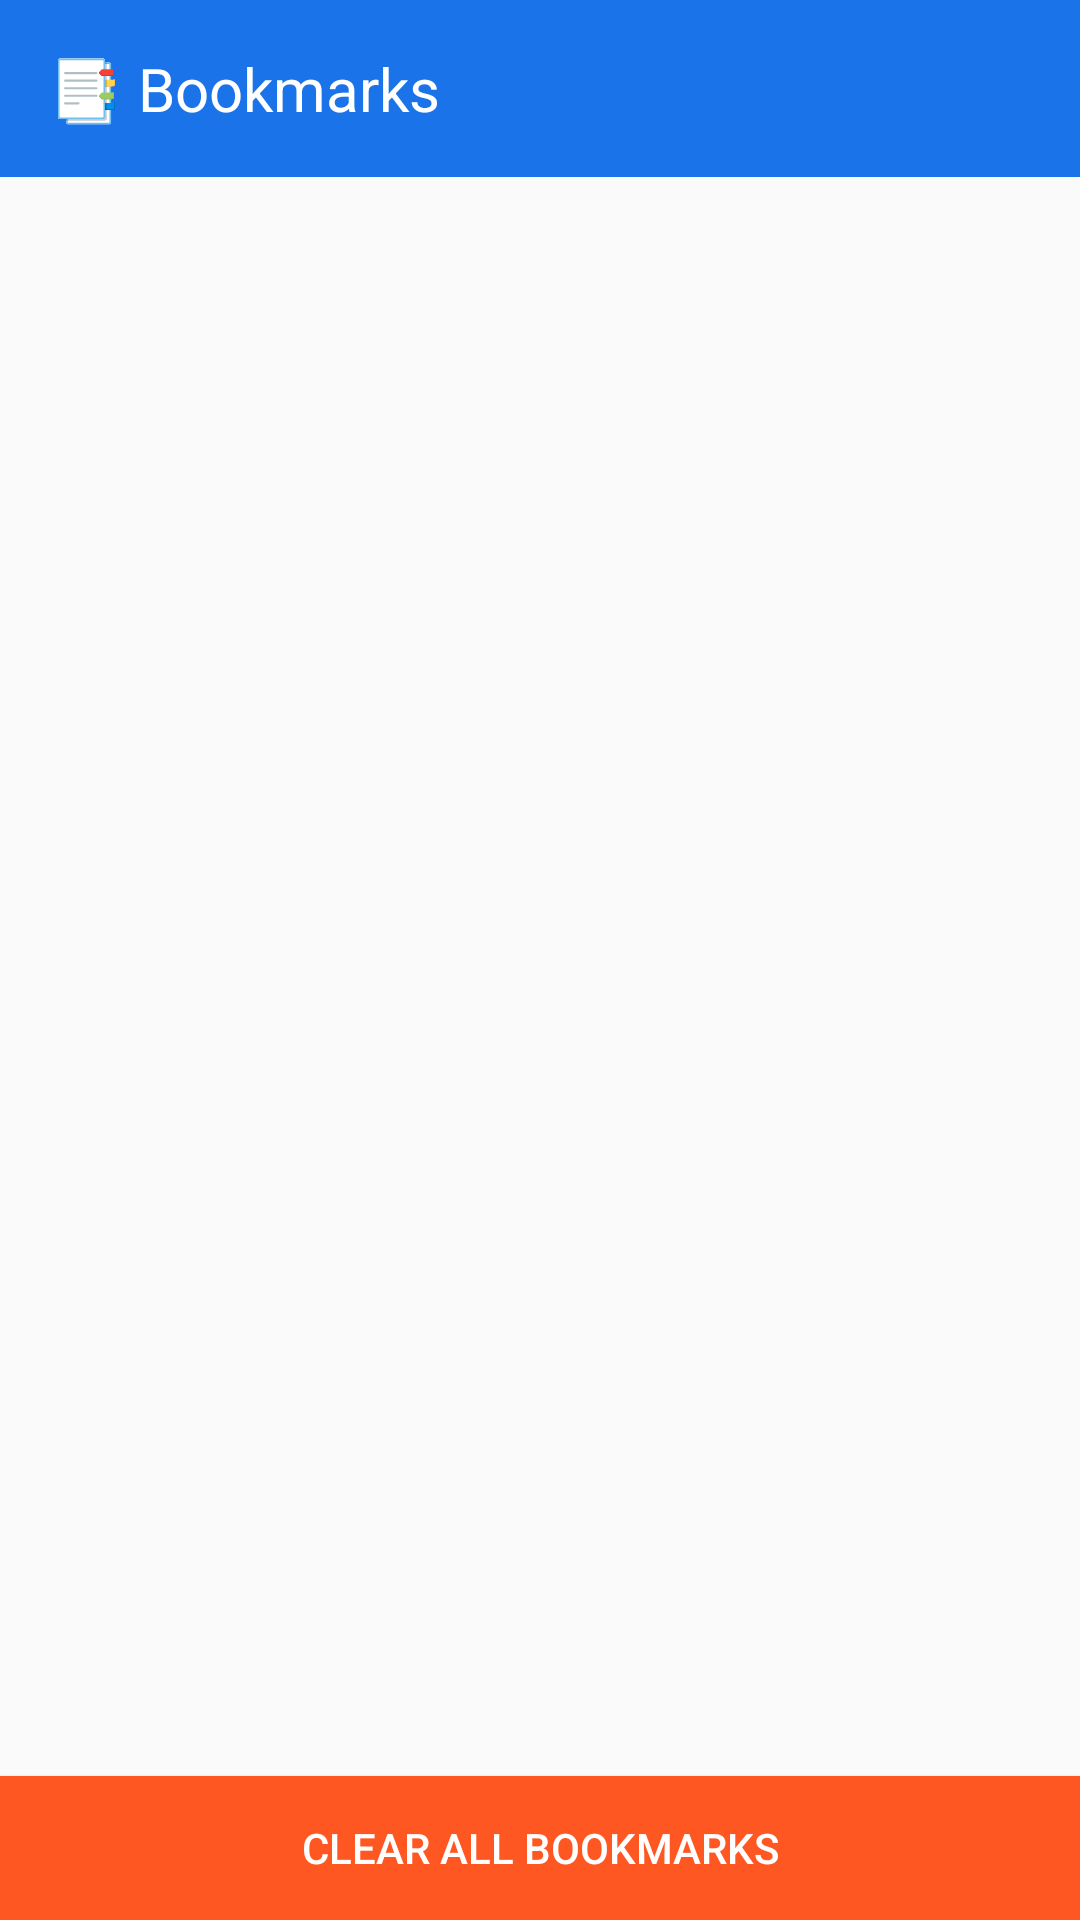

This screen was rendered from an Android layout file. Write that file and the resources it references.
<!-- AndroidManifest.xml: application theme Theme.AmitWeb -->
<!-- res/layout/activity_bookmarks.xml -->
<?xml version="1.0" encoding="utf-8"?>
<LinearLayout xmlns:android="http://schemas.android.com/apk/res/android"
    android:layout_width="match_parent"
    android:layout_height="match_parent"
    android:orientation="vertical">
    
    <TextView android:layout_width="match_parent"
        android:layout_height="wrap_content"
        android:text="📑 Bookmarks"
        android:textSize="20sp"
        android:padding="16dp"
        android:background="#1A73E8"
        android:textColor="#FFFFFF"/>
    
    <ListView android:id="@+id/listBookmarks"
        android:layout_width="match_parent"
        android:layout_height="0dp"
        android:layout_weight="1"/>
    
    <Button android:id="@+id/btnClearBookmarks"
        android:layout_width="match_parent"
        android:layout_height="wrap_content"
        android:text="Clear All Bookmarks"
        android:background="#FF5722"
        android:textColor="#FFFFFF"
        android:padding="12dp"/>
</LinearLayout>
<!-- resources referenced by this layout -->
<resources>
  <style name="Theme.AmitWeb" parent="Theme.AppCompat.Light.DarkActionBar">
          <item name="colorPrimary">#1A73E8</item>
          <item name="colorPrimaryDark">#1557B0</item>
          <item name="colorAccent">#FF5722</item>
          <item name="windowActionBar">false</item>
          <item name="windowNoTitle">true</item>
      </style>
</resources>
